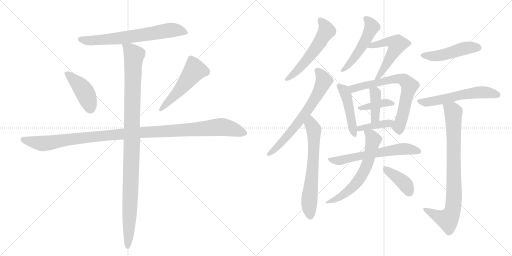
t = 0.00 s
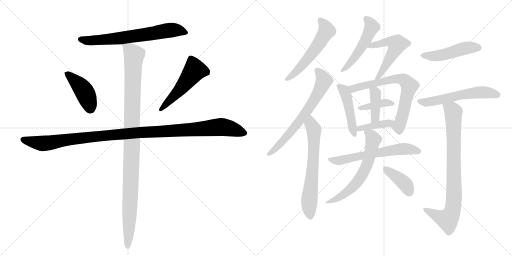
t = 3.11 s
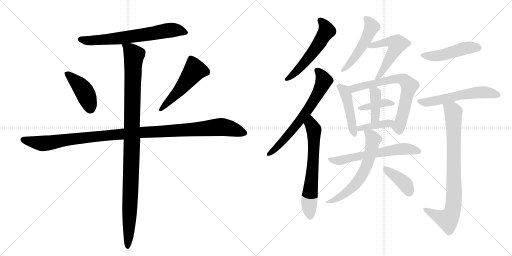
t = 6.21 s
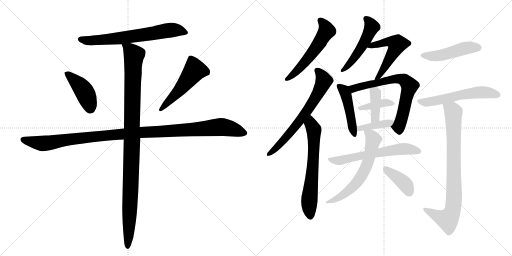
t = 9.32 s
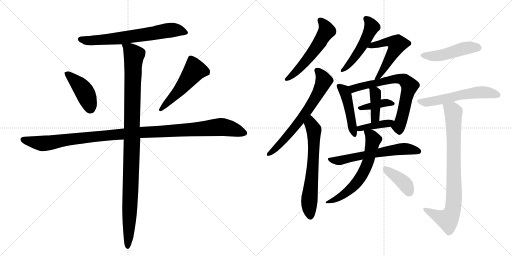
t = 12.43 s
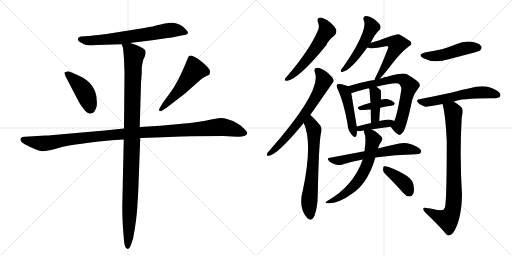
t = 15.53 s

The animated SVG that drew these frames (rendered in a browser with its animation timeline set to each time). Animation: 21 CSS @keyframes rules; one cycle of 15.53 s.

<svg version="1.1" viewBox="0 0 2048 1024" xmlns="http://www.w3.org/2000/svg">
  <g stroke="lightgray" stroke-dasharray="1,1" stroke-width="1" transform="scale(4, 4)">
    <line x1="0" y1="0" x2="256" y2="256"></line>
    <line x1="256" y1="0" x2="0" y2="256"></line>
    <line x1="128" y1="0" x2="128" y2="256"></line>
    <line x1="0" y1="128" x2="256" y2="128"></line>
    <line x1="256" y1="0" x2="512" y2="256"></line>
    <line x1="512" y1="0" x2="256" y2="256"></line>
    <line x1="384" y1="0" x2="384" y2="256"></line>
    <line x1="256" y1="128" x2="512" y2="128"></line>
  </g>
<g transform="scale(1, -1) translate(0, -850)">
   <style type="text/css">
    @keyframes keyframes0 {
      from {
       stroke: black;
       stroke-dashoffset: 683;
       stroke-width: 128;
       }
       69% {
       animation-timing-function: step-end;
       stroke: black;
       stroke-dashoffset: 0;
       stroke-width: 128;
       }
       to {
       stroke: black;
       stroke-width: 1024;
       }
       }
       #make-me-a-hanzi-animation-0 {
         animation: keyframes0 0.805827s both;
         animation-delay: 0.000000s;
         animation-timing-function: linear;
       }
    @keyframes keyframes1 {
      from {
       stroke: black;
       stroke-dashoffset: 428;
       stroke-width: 128;
       }
       58% {
       animation-timing-function: step-end;
       stroke: black;
       stroke-dashoffset: 0;
       stroke-width: 128;
       }
       to {
       stroke: black;
       stroke-width: 1024;
       }
       }
       #make-me-a-hanzi-animation-1 {
         animation: keyframes1 0.598307s both;
         animation-delay: 0.805827s;
         animation-timing-function: linear;
       }
    @keyframes keyframes2 {
      from {
       stroke: black;
       stroke-dashoffset: 517;
       stroke-width: 128;
       }
       63% {
       animation-timing-function: step-end;
       stroke: black;
       stroke-dashoffset: 0;
       stroke-width: 128;
       }
       to {
       stroke: black;
       stroke-width: 1024;
       }
       }
       #make-me-a-hanzi-animation-2 {
         animation: keyframes2 0.670736s both;
         animation-delay: 1.404134s;
         animation-timing-function: linear;
       }
    @keyframes keyframes3 {
      from {
       stroke: black;
       stroke-dashoffset: 1148;
       stroke-width: 128;
       }
       79% {
       animation-timing-function: step-end;
       stroke: black;
       stroke-dashoffset: 0;
       stroke-width: 128;
       }
       to {
       stroke: black;
       stroke-width: 1024;
       }
       }
       #make-me-a-hanzi-animation-3 {
         animation: keyframes3 1.184245s both;
         animation-delay: 2.074870s;
         animation-timing-function: linear;
       }
    @keyframes keyframes4 {
      from {
       stroke: black;
       stroke-dashoffset: 1084;
       stroke-width: 128;
       }
       78% {
       animation-timing-function: step-end;
       stroke: black;
       stroke-dashoffset: 0;
       stroke-width: 128;
       }
       to {
       stroke: black;
       stroke-width: 1024;
       }
       }
       #make-me-a-hanzi-animation-4 {
         animation: keyframes4 1.132161s both;
         animation-delay: 3.259115s;
         animation-timing-function: linear;
       }
    @keyframes keyframes5 {
      from {
       stroke: black;
       stroke-dashoffset: 555;
       stroke-width: 128;
       }
       64% {
       animation-timing-function: step-end;
       stroke: black;
       stroke-dashoffset: 0;
       stroke-width: 128;
       }
       to {
       stroke: black;
       stroke-width: 1024;
       }
       }
       #make-me-a-hanzi-animation-5 {
         animation: keyframes5 0.701660s both;
         animation-delay: 4.391276s;
         animation-timing-function: linear;
       }
    @keyframes keyframes6 {
      from {
       stroke: black;
       stroke-dashoffset: 675;
       stroke-width: 128;
       }
       69% {
       animation-timing-function: step-end;
       stroke: black;
       stroke-dashoffset: 0;
       stroke-width: 128;
       }
       to {
       stroke: black;
       stroke-width: 1024;
       }
       }
       #make-me-a-hanzi-animation-6 {
         animation: keyframes6 0.799316s both;
         animation-delay: 5.092936s;
         animation-timing-function: linear;
       }
    @keyframes keyframes7 {
      from {
       stroke: black;
       stroke-dashoffset: 654;
       stroke-width: 128;
       }
       68% {
       animation-timing-function: step-end;
       stroke: black;
       stroke-dashoffset: 0;
       stroke-width: 128;
       }
       to {
       stroke: black;
       stroke-width: 1024;
       }
       }
       #make-me-a-hanzi-animation-7 {
         animation: keyframes7 0.782227s both;
         animation-delay: 5.892253s;
         animation-timing-function: linear;
       }
    @keyframes keyframes8 {
      from {
       stroke: black;
       stroke-dashoffset: 503;
       stroke-width: 128;
       }
       62% {
       animation-timing-function: step-end;
       stroke: black;
       stroke-dashoffset: 0;
       stroke-width: 128;
       }
       to {
       stroke: black;
       stroke-width: 1024;
       }
       }
       #make-me-a-hanzi-animation-8 {
         animation: keyframes8 0.659342s both;
         animation-delay: 6.674479s;
         animation-timing-function: linear;
       }
    @keyframes keyframes9 {
      from {
       stroke: black;
       stroke-dashoffset: 539;
       stroke-width: 128;
       }
       64% {
       animation-timing-function: step-end;
       stroke: black;
       stroke-dashoffset: 0;
       stroke-width: 128;
       }
       to {
       stroke: black;
       stroke-width: 1024;
       }
       }
       #make-me-a-hanzi-animation-9 {
         animation: keyframes9 0.688639s both;
         animation-delay: 7.333822s;
         animation-timing-function: linear;
       }
    @keyframes keyframes10 {
      from {
       stroke: black;
       stroke-dashoffset: 465;
       stroke-width: 128;
       }
       60% {
       animation-timing-function: step-end;
       stroke: black;
       stroke-dashoffset: 0;
       stroke-width: 128;
       }
       to {
       stroke: black;
       stroke-width: 1024;
       }
       }
       #make-me-a-hanzi-animation-10 {
         animation: keyframes10 0.628418s both;
         animation-delay: 8.022461s;
         animation-timing-function: linear;
       }
    @keyframes keyframes11 {
      from {
       stroke: black;
       stroke-dashoffset: 691;
       stroke-width: 128;
       }
       69% {
       animation-timing-function: step-end;
       stroke: black;
       stroke-dashoffset: 0;
       stroke-width: 128;
       }
       to {
       stroke: black;
       stroke-width: 1024;
       }
       }
       #make-me-a-hanzi-animation-11 {
         animation: keyframes11 0.812337s both;
         animation-delay: 8.650879s;
         animation-timing-function: linear;
       }
    @keyframes keyframes12 {
      from {
       stroke: black;
       stroke-dashoffset: 385;
       stroke-width: 128;
       }
       56% {
       animation-timing-function: step-end;
       stroke: black;
       stroke-dashoffset: 0;
       stroke-width: 128;
       }
       to {
       stroke: black;
       stroke-width: 1024;
       }
       }
       #make-me-a-hanzi-animation-12 {
         animation: keyframes12 0.563314s both;
         animation-delay: 9.463216s;
         animation-timing-function: linear;
       }
    @keyframes keyframes13 {
      from {
       stroke: black;
       stroke-dashoffset: 391;
       stroke-width: 128;
       }
       56% {
       animation-timing-function: step-end;
       stroke: black;
       stroke-dashoffset: 0;
       stroke-width: 128;
       }
       to {
       stroke: black;
       stroke-width: 1024;
       }
       }
       #make-me-a-hanzi-animation-13 {
         animation: keyframes13 0.568197s both;
         animation-delay: 10.026530s;
         animation-timing-function: linear;
       }
    @keyframes keyframes14 {
      from {
       stroke: black;
       stroke-dashoffset: 396;
       stroke-width: 128;
       }
       56% {
       animation-timing-function: step-end;
       stroke: black;
       stroke-dashoffset: 0;
       stroke-width: 128;
       }
       to {
       stroke: black;
       stroke-width: 1024;
       }
       }
       #make-me-a-hanzi-animation-14 {
         animation: keyframes14 0.572266s both;
         animation-delay: 10.594727s;
         animation-timing-function: linear;
       }
    @keyframes keyframes15 {
      from {
       stroke: black;
       stroke-dashoffset: 607;
       stroke-width: 128;
       }
       66% {
       animation-timing-function: step-end;
       stroke: black;
       stroke-dashoffset: 0;
       stroke-width: 128;
       }
       to {
       stroke: black;
       stroke-width: 1024;
       }
       }
       #make-me-a-hanzi-animation-15 {
         animation: keyframes15 0.743978s both;
         animation-delay: 11.166992s;
         animation-timing-function: linear;
       }
    @keyframes keyframes16 {
      from {
       stroke: black;
       stroke-dashoffset: 626;
       stroke-width: 128;
       }
       67% {
       animation-timing-function: step-end;
       stroke: black;
       stroke-dashoffset: 0;
       stroke-width: 128;
       }
       to {
       stroke: black;
       stroke-width: 1024;
       }
       }
       #make-me-a-hanzi-animation-16 {
         animation: keyframes16 0.759440s both;
         animation-delay: 11.910970s;
         animation-timing-function: linear;
       }
    @keyframes keyframes17 {
      from {
       stroke: black;
       stroke-dashoffset: 396;
       stroke-width: 128;
       }
       56% {
       animation-timing-function: step-end;
       stroke: black;
       stroke-dashoffset: 0;
       stroke-width: 128;
       }
       to {
       stroke: black;
       stroke-width: 1024;
       }
       }
       #make-me-a-hanzi-animation-17 {
         animation: keyframes17 0.572266s both;
         animation-delay: 12.670410s;
         animation-timing-function: linear;
       }
    @keyframes keyframes18 {
      from {
       stroke: black;
       stroke-dashoffset: 479;
       stroke-width: 128;
       }
       61% {
       animation-timing-function: step-end;
       stroke: black;
       stroke-dashoffset: 0;
       stroke-width: 128;
       }
       to {
       stroke: black;
       stroke-width: 1024;
       }
       }
       #make-me-a-hanzi-animation-18 {
         animation: keyframes18 0.639811s both;
         animation-delay: 13.242676s;
         animation-timing-function: linear;
       }
    @keyframes keyframes19 {
      from {
       stroke: black;
       stroke-dashoffset: 577;
       stroke-width: 128;
       }
       65% {
       animation-timing-function: step-end;
       stroke: black;
       stroke-dashoffset: 0;
       stroke-width: 128;
       }
       to {
       stroke: black;
       stroke-width: 1024;
       }
       }
       #make-me-a-hanzi-animation-19 {
         animation: keyframes19 0.719564s both;
         animation-delay: 13.882487s;
         animation-timing-function: linear;
       }
    @keyframes keyframes20 {
      from {
       stroke: black;
       stroke-dashoffset: 837;
       stroke-width: 128;
       }
       73% {
       animation-timing-function: step-end;
       stroke: black;
       stroke-dashoffset: 0;
       stroke-width: 128;
       }
       to {
       stroke: black;
       stroke-width: 1024;
       }
       }
       #make-me-a-hanzi-animation-20 {
         animation: keyframes20 0.931152s both;
         animation-delay: 14.602051s;
         animation-timing-function: linear;
       }
</style>
<path d="M 611 744 Q 607 743 603 743 L 571 737 L 426 714 Q 354 706 353 706 L 324 704 Q 313 702 312 696 Q 310 684 329 677 Q 333 673 345 670 L 365 668 L 373 669 L 388 670 L 487 673 L 519 678 L 609 689 L 670 698 Q 687 699 707 704 Q 727 709 739 710 Q 750 713 752 718 Q 752 726 731 744 Q 707 760 685.5 759 Q 664 758 624 748 L 611 744 Z" fill="lightgray"></path> 
<path d="M 315 443 Q 322 430 334 415 Q 346 400 352 398 Q 378 388 387 426 Q 392 487 357 520 Q 338 538 326 542 Q 277 566 269 564.5 Q 261 563 258 560 Q 257 558 262 545 L 315 443 Z" fill="lightgray"></path> 
<path d="M 666 419 L 739 475 L 800 529 Q 808 539 822 544.5 Q 836 550 838 552 Q 840 560 840 565.5 Q 840 571 828 584 Q 816 597 802 607 Q 789 619 772.5 625.5 Q 756 632 752 619 L 744 600 Q 743 596 728 563 Q 713 530 704 516 Q 697 501 677 474 L 652 440 L 639 418 Q 635 411 637 407 Q 641 403 649 408 L 666 419 Z" fill="lightgray"></path> 
<path d="M 496 336 L 419 328 L 203 309 Q 196 308 182 308 L 99 303 Q 88 303 85 299 Q 75 289 97 274 L 119 263 Q 151 247 167 245.5 Q 183 244 227 256.5 Q 271 269 296 271.5 Q 321 274 370 281 Q 419 288 495 292 L 561 298 L 649 301 L 725 304 Q 740 305 768 305 L 893 306 L 949 303 Q 987 302 989 318 Q 989 323 975.5 336.5 Q 962 350 950 356 Q 913 378 880 378 L 850 373 Q 788 360 760 358 L 641 347 L 559 342 L 496 336 Z" fill="lightgray"></path> 
<path d="M 487 673 L 492 658 Q 494 643 496 612 L 498 558 L 496 336 L 495 292 L 489 22 Q 489 -38 496 -112 Q 498 -140 507 -144 L 512 -146 Q 517 -146 523 -132 Q 532 -105 533 -101 Q 546 -31 549 20 L 553 85 L 561 298 L 559 342 L 564 519 L 567 557 L 567 579 Q 569 596 573 611 L 580 626 Q 583 640 582 646 Q 580 656 545 670 L 533 674 Q 521 678 519 678 C 490 687 483 689 487 673 Z" fill="lightgray"></path> 
<path d="M 1272 760 Q 1279 744 1272 729 Q 1239 651 1151 548 Q 1142 539 1140 535 Q 1136 525 1149 527 Q 1197 536 1305 669 Q 1311 687 1340 710 Q 1347 719 1345 730 Q 1342 742 1319 762 Q 1298 778 1282 780 Q 1266 779 1272 760 Z" fill="lightgray"></path> 
<path d="M 1241 390 Q 1334 523 1335 526 Q 1334 529 1334 531 Q 1331 541 1307 562 Q 1285 578 1269 579 Q 1253 578 1260 559 Q 1287 486 1078 248 Q 1069 239 1068 234 Q 1064 225 1076 227 Q 1110 231 1215 358 L 1241 390 Z" fill="lightgray"></path> 
<path d="M 1215 358 Q 1251 279 1212 92 Q 1191 17 1230 -23 Q 1246 -38 1258 -13 Q 1271 26 1271 69 Q 1275 268 1283 313 Q 1290 338 1281 348 Q 1254 381 1241 390 C 1218 409 1204 386 1215 358 Z" fill="lightgray"></path> 
<path d="M 1482 678 Q 1504 720 1518 730 Q 1525 737 1521 748 Q 1518 758 1496 774 Q 1477 787 1463 786 Q 1450 785 1455 768 Q 1468 743 1423 661 Q 1402 624 1372 581 Q 1365 574 1363 569 Q 1362 560 1371 563 Q 1404 569 1469 660 L 1482 678 Z" fill="lightgray"></path> 
<path d="M 1519 535 Q 1535 551 1571 598 Q 1604 641 1636 665 Q 1652 674 1641 685 Q 1628 695 1596 713 Q 1587 716 1515 688 Q 1491 681 1482 678 C 1453 669 1444 666 1469 660 Q 1485 653 1544 665 Q 1550 666 1551 665 Q 1555 664 1551 654 Q 1524 584 1506 549 Q 1499 536 1498 530 C 1489 503 1498 513 1519 535 Z" fill="lightgray"></path> 
<path d="M 1393 505 Q 1384 509 1360 514 Q 1351 515 1348 512 Q 1344 508 1350 495 Q 1375 441 1390 355 Q 1391 328 1407 311 Q 1420 295 1425 306 Q 1428 315 1428 326 L 1427 344 Q 1406 474 1405 477 C 1400 502 1400 502 1393 505 Z" fill="lightgray"></path> 
<path d="M 1563 343 Q 1579 319 1593 312 Q 1602 306 1614 324 Q 1626 343 1649 451 Q 1656 476 1674 498 Q 1684 508 1675 520 Q 1662 533 1626 554 Q 1611 560 1548 543 Q 1541 543 1519 535 L 1498 530 Q 1477 529 1393 505 C 1364 497 1377 467 1405 477 Q 1433 487 1475 497 L 1505 503 Q 1586 524 1597 514 Q 1607 502 1605 490 Q 1589 391 1577 366 C 1566 338 1560 348 1563 343 Z" fill="lightgray"></path> 
<path d="M 1521 419 Q 1545 425 1566 427 Q 1584 431 1577 440 Q 1568 450 1549 454 Q 1537 455 1523 452 L 1482 439 Q 1457 432 1437 424 Q 1424 420 1440 409 Q 1443 409 1483 412 L 1521 419 Z" fill="lightgray"></path> 
<path d="M 1523 452 Q 1523 455 1524 457 Q 1524 488 1523 489 Q 1516 496 1505 503 C 1480 520 1457 521 1475 497 Q 1476 496 1478 493 Q 1478 486 1482 439 L 1483 412 Q 1483 390 1484 358 C 1485 328 1516 336 1517 366 Q 1518 394 1521 419 L 1523 452 Z" fill="lightgray"></path> 
<path d="M 1485 332 Q 1525 339 1563 343 C 1593 346 1603 350 1577 366 Q 1562 378 1517 366 L 1484 358 Q 1453 351 1427 344 C 1398 336 1398 329 1428 326 Q 1432 325 1443 326 Q 1449 327 1456 328 L 1485 332 Z" fill="lightgray"></path> 
<path d="M 1458 245 Q 1394 233 1320 219 Q 1305 218 1317 205 Q 1327 195 1342 192 Q 1358 188 1370 192 Q 1407 204 1451 212 L 1501 220 Q 1580 232 1666 233 Q 1681 234 1684 241 Q 1688 250 1674 259 Q 1629 289 1579 272 Q 1549 266 1512 256 L 1458 245 Z" fill="lightgray"></path> 
<path d="M 1456 328 Q 1455 325 1457 319 Q 1466 300 1458 245 L 1451 212 Q 1414 106 1309 46 Q 1297 39 1307 37 Q 1350 33 1408 75 Q 1466 112 1497 205 Q 1497 208 1501 220 L 1512 256 Q 1516 272 1526 285 Q 1535 298 1522 307 Q 1501 328 1485 332 C 1457 343 1453 345 1456 328 Z" fill="lightgray"></path> 
<path d="M 1555 140 Q 1583 112 1614 77 Q 1624 65 1638 64 Q 1648 64 1653 75 Q 1659 87 1653 114 Q 1647 147 1555 182 Q 1542 186 1536 185 Q 1532 182 1532 170 Q 1533 160 1555 140 Z" fill="lightgray"></path> 
<path d="M 1703 641 Q 1666 632 1694 617 Q 1736 595 1795 613 Q 1844 626 1894 639 Q 1918 646 1921 649 Q 1930 658 1924 666 Q 1917 678 1886 683 Q 1855 687 1825 673 Q 1800 663 1771 654 Q 1740 647 1703 641 Z" fill="lightgray"></path> 
<path d="M 1815 443 Q 1842 458 1981 457 Q 1997 458 2001 466 Q 2005 476 1990 486 Q 1945 517 1879 497 Q 1848 491 1808 480 Q 1748 467 1677 453 Q 1661 450 1674 437 Q 1686 427 1701 423 Q 1708 422 1770 434 L 1815 443 Z" fill="lightgray"></path> 
<path d="M 1770 434 Q 1782 392 1787 285 Q 1787 36 1779 18 Q 1776 15 1775 12 Q 1765 5 1736 13 Q 1723 16 1705 18 Q 1692 21 1693 14 Q 1693 7 1704 -3 Q 1753 -49 1786 -88 Q 1798 -98 1812 -82 Q 1846 -33 1848 72 Q 1838 231 1847 381 Q 1854 408 1848 418 Q 1841 428 1815 443 C 1790 459 1763 463 1770 434 Z" fill="lightgray"></path> 
      <clipPath id="make-me-a-hanzi-clip-0">
      <path d="M 611 744 Q 607 743 603 743 L 571 737 L 426 714 Q 354 706 353 706 L 324 704 Q 313 702 312 696 Q 310 684 329 677 Q 333 673 345 670 L 365 668 L 373 669 L 388 670 L 487 673 L 519 678 L 609 689 L 670 698 Q 687 699 707 704 Q 727 709 739 710 Q 750 713 752 718 Q 752 726 731 744 Q 707 760 685.5 759 Q 664 758 624 748 L 611 744 Z" fill="lightgray"></path>
      </clipPath>
      <path clip-path="url(#make-me-a-hanzi-clip-0)" d="M 322 693 L 362 687 L 489 698 L 690 730 L 726 727 L 743 718 " fill="none" id="make-me-a-hanzi-animation-0" stroke-dasharray="555 1110" stroke-linecap="round"></path>

      <clipPath id="make-me-a-hanzi-clip-1">
      <path d="M 315 443 Q 322 430 334 415 Q 346 400 352 398 Q 378 388 387 426 Q 392 487 357 520 Q 338 538 326 542 Q 277 566 269 564.5 Q 261 563 258 560 Q 257 558 262 545 L 315 443 Z" fill="lightgray"></path>
      </clipPath>
      <path clip-path="url(#make-me-a-hanzi-clip-1)" d="M 267 554 L 304 524 L 334 489 L 361 416 " fill="none" id="make-me-a-hanzi-animation-1" stroke-dasharray="300 600" stroke-linecap="round"></path>

      <clipPath id="make-me-a-hanzi-clip-2">
      <path d="M 666 419 L 739 475 L 800 529 Q 808 539 822 544.5 Q 836 550 838 552 Q 840 560 840 565.5 Q 840 571 828 584 Q 816 597 802 607 Q 789 619 772.5 625.5 Q 756 632 752 619 L 744 600 Q 743 596 728 563 Q 713 530 704 516 Q 697 501 677 474 L 652 440 L 639 418 Q 635 411 637 407 Q 641 403 649 408 L 666 419 Z" fill="lightgray"></path>
      </clipPath>
      <path clip-path="url(#make-me-a-hanzi-clip-2)" d="M 830 560 L 779 570 L 708 478 L 643 412 " fill="none" id="make-me-a-hanzi-animation-2" stroke-dasharray="389 778" stroke-linecap="round"></path>

      <clipPath id="make-me-a-hanzi-clip-3">
      <path d="M 496 336 L 419 328 L 203 309 Q 196 308 182 308 L 99 303 Q 88 303 85 299 Q 75 289 97 274 L 119 263 Q 151 247 167 245.5 Q 183 244 227 256.5 Q 271 269 296 271.5 Q 321 274 370 281 Q 419 288 495 292 L 561 298 L 649 301 L 725 304 Q 740 305 768 305 L 893 306 L 949 303 Q 987 302 989 318 Q 989 323 975.5 336.5 Q 962 350 950 356 Q 913 378 880 378 L 850 373 Q 788 360 760 358 L 641 347 L 559 342 L 496 336 Z" fill="lightgray"></path>
      </clipPath>
      <path clip-path="url(#make-me-a-hanzi-clip-3)" d="M 95 291 L 168 276 L 460 312 L 878 342 L 929 334 L 979 318 " fill="none" id="make-me-a-hanzi-animation-3" stroke-dasharray="1020 2040" stroke-linecap="round"></path>

      <clipPath id="make-me-a-hanzi-clip-4">
      <path d="M 487 673 L 492 658 Q 494 643 496 612 L 498 558 L 496 336 L 495 292 L 489 22 Q 489 -38 496 -112 Q 498 -140 507 -144 L 512 -146 Q 517 -146 523 -132 Q 532 -105 533 -101 Q 546 -31 549 20 L 553 85 L 561 298 L 559 342 L 564 519 L 567 557 L 567 579 Q 569 596 573 611 L 580 626 Q 583 640 582 646 Q 580 656 545 670 L 533 674 Q 521 678 519 678 C 490 687 483 689 487 673 Z" fill="lightgray"></path>
      </clipPath>
      <path clip-path="url(#make-me-a-hanzi-clip-4)" d="M 493 667 L 519 652 L 536 630 L 512 -140 " fill="none" id="make-me-a-hanzi-animation-4" stroke-dasharray="956 1912" stroke-linecap="round"></path>

      <clipPath id="make-me-a-hanzi-clip-5">
      <path d="M 1272 760 Q 1279 744 1272 729 Q 1239 651 1151 548 Q 1142 539 1140 535 Q 1136 525 1149 527 Q 1197 536 1305 669 Q 1311 687 1340 710 Q 1347 719 1345 730 Q 1342 742 1319 762 Q 1298 778 1282 780 Q 1266 779 1272 760 Z" fill="lightgray"></path>
      </clipPath>
      <path clip-path="url(#make-me-a-hanzi-clip-5)" d="M 1282 768 L 1305 734 L 1300 715 L 1227 610 L 1187 565 L 1147 534 " fill="none" id="make-me-a-hanzi-animation-5" stroke-dasharray="427 854" stroke-linecap="round"></path>

      <clipPath id="make-me-a-hanzi-clip-6">
      <path d="M 1241 390 Q 1334 523 1335 526 Q 1334 529 1334 531 Q 1331 541 1307 562 Q 1285 578 1269 579 Q 1253 578 1260 559 Q 1287 486 1078 248 Q 1069 239 1068 234 Q 1064 225 1076 227 Q 1110 231 1215 358 L 1241 390 Z" fill="lightgray"></path>
      </clipPath>
      <path clip-path="url(#make-me-a-hanzi-clip-6)" d="M 1269 567 L 1280 558 L 1296 527 L 1261 455 L 1163 321 L 1104 257 L 1075 234 " fill="none" id="make-me-a-hanzi-animation-6" stroke-dasharray="547 1094" stroke-linecap="round"></path>

      <clipPath id="make-me-a-hanzi-clip-7">
      <path d="M 1215 358 Q 1251 279 1212 92 Q 1191 17 1230 -23 Q 1246 -38 1258 -13 Q 1271 26 1271 69 Q 1275 268 1283 313 Q 1290 338 1281 348 Q 1254 381 1241 390 C 1218 409 1204 386 1215 358 Z" fill="lightgray"></path>
      </clipPath>
      <path clip-path="url(#make-me-a-hanzi-clip-7)" d="M 1240 382 L 1245 351 L 1256 331 L 1251 169 L 1237 48 L 1242 -12 " fill="none" id="make-me-a-hanzi-animation-7" stroke-dasharray="526 1052" stroke-linecap="round"></path>

      <clipPath id="make-me-a-hanzi-clip-8">
      <path d="M 1482 678 Q 1504 720 1518 730 Q 1525 737 1521 748 Q 1518 758 1496 774 Q 1477 787 1463 786 Q 1450 785 1455 768 Q 1468 743 1423 661 Q 1402 624 1372 581 Q 1365 574 1363 569 Q 1362 560 1371 563 Q 1404 569 1469 660 L 1482 678 Z" fill="lightgray"></path>
      </clipPath>
      <path clip-path="url(#make-me-a-hanzi-clip-8)" d="M 1464 775 L 1487 742 L 1468 698 L 1424 626 L 1372 572 " fill="none" id="make-me-a-hanzi-animation-8" stroke-dasharray="375 750" stroke-linecap="round"></path>

      <clipPath id="make-me-a-hanzi-clip-9">
      <path d="M 1519 535 Q 1535 551 1571 598 Q 1604 641 1636 665 Q 1652 674 1641 685 Q 1628 695 1596 713 Q 1587 716 1515 688 Q 1491 681 1482 678 C 1453 669 1444 666 1469 660 Q 1485 653 1544 665 Q 1550 666 1551 665 Q 1555 664 1551 654 Q 1524 584 1506 549 Q 1499 536 1498 530 C 1489 503 1498 513 1519 535 Z" fill="lightgray"></path>
      </clipPath>
      <path clip-path="url(#make-me-a-hanzi-clip-9)" d="M 1474 663 L 1552 684 L 1588 674 L 1542 586 L 1503 533 " fill="none" id="make-me-a-hanzi-animation-9" stroke-dasharray="411 822" stroke-linecap="round"></path>

      <clipPath id="make-me-a-hanzi-clip-10">
      <path d="M 1393 505 Q 1384 509 1360 514 Q 1351 515 1348 512 Q 1344 508 1350 495 Q 1375 441 1390 355 Q 1391 328 1407 311 Q 1420 295 1425 306 Q 1428 315 1428 326 L 1427 344 Q 1406 474 1405 477 C 1400 502 1400 502 1393 505 Z" fill="lightgray"></path>
      </clipPath>
      <path clip-path="url(#make-me-a-hanzi-clip-10)" d="M 1355 507 L 1375 490 L 1384 468 L 1417 312 " fill="none" id="make-me-a-hanzi-animation-10" stroke-dasharray="337 674" stroke-linecap="round"></path>

      <clipPath id="make-me-a-hanzi-clip-11">
      <path d="M 1563 343 Q 1579 319 1593 312 Q 1602 306 1614 324 Q 1626 343 1649 451 Q 1656 476 1674 498 Q 1684 508 1675 520 Q 1662 533 1626 554 Q 1611 560 1548 543 Q 1541 543 1519 535 L 1498 530 Q 1477 529 1393 505 C 1364 497 1377 467 1405 477 Q 1433 487 1475 497 L 1505 503 Q 1586 524 1597 514 Q 1607 502 1605 490 Q 1589 391 1577 366 C 1566 338 1560 348 1563 343 Z" fill="lightgray"></path>
      </clipPath>
      <path clip-path="url(#make-me-a-hanzi-clip-11)" d="M 1408 487 L 1429 502 L 1563 533 L 1584 536 L 1621 527 L 1638 506 L 1619 423 L 1595 345 L 1577 342 " fill="none" id="make-me-a-hanzi-animation-11" stroke-dasharray="563 1126" stroke-linecap="round"></path>

      <clipPath id="make-me-a-hanzi-clip-12">
      <path d="M 1521 419 Q 1545 425 1566 427 Q 1584 431 1577 440 Q 1568 450 1549 454 Q 1537 455 1523 452 L 1482 439 Q 1457 432 1437 424 Q 1424 420 1440 409 Q 1443 409 1483 412 L 1521 419 Z" fill="lightgray"></path>
      </clipPath>
      <path clip-path="url(#make-me-a-hanzi-clip-12)" d="M 1443 417 L 1532 438 L 1569 435 " fill="none" id="make-me-a-hanzi-animation-12" stroke-dasharray="257 514" stroke-linecap="round"></path>

      <clipPath id="make-me-a-hanzi-clip-13">
      <path d="M 1523 452 Q 1523 455 1524 457 Q 1524 488 1523 489 Q 1516 496 1505 503 C 1480 520 1457 521 1475 497 Q 1476 496 1478 493 Q 1478 486 1482 439 L 1483 412 Q 1483 390 1484 358 C 1485 328 1516 336 1517 366 Q 1518 394 1521 419 L 1523 452 Z" fill="lightgray"></path>
      </clipPath>
      <path clip-path="url(#make-me-a-hanzi-clip-13)" d="M 1488 490 L 1502 478 L 1503 466 L 1500 380 L 1488 366 " fill="none" id="make-me-a-hanzi-animation-13" stroke-dasharray="263 526" stroke-linecap="round"></path>

      <clipPath id="make-me-a-hanzi-clip-14">
      <path d="M 1485 332 Q 1525 339 1563 343 C 1593 346 1603 350 1577 366 Q 1562 378 1517 366 L 1484 358 Q 1453 351 1427 344 C 1398 336 1398 329 1428 326 Q 1432 325 1443 326 Q 1449 327 1456 328 L 1485 332 Z" fill="lightgray"></path>
      </clipPath>
      <path clip-path="url(#make-me-a-hanzi-clip-14)" d="M 1436 331 L 1439 336 L 1570 363 " fill="none" id="make-me-a-hanzi-animation-14" stroke-dasharray="268 536" stroke-linecap="round"></path>

      <clipPath id="make-me-a-hanzi-clip-15">
      <path d="M 1458 245 Q 1394 233 1320 219 Q 1305 218 1317 205 Q 1327 195 1342 192 Q 1358 188 1370 192 Q 1407 204 1451 212 L 1501 220 Q 1580 232 1666 233 Q 1681 234 1684 241 Q 1688 250 1674 259 Q 1629 289 1579 272 Q 1549 266 1512 256 L 1458 245 Z" fill="lightgray"></path>
      </clipPath>
      <path clip-path="url(#make-me-a-hanzi-clip-15)" d="M 1329 210 L 1361 208 L 1606 255 L 1675 245 " fill="none" id="make-me-a-hanzi-animation-15" stroke-dasharray="479 958" stroke-linecap="round"></path>

      <clipPath id="make-me-a-hanzi-clip-16">
      <path d="M 1456 328 Q 1455 325 1457 319 Q 1466 300 1458 245 L 1451 212 Q 1414 106 1309 46 Q 1297 39 1307 37 Q 1350 33 1408 75 Q 1466 112 1497 205 Q 1497 208 1501 220 L 1512 256 Q 1516 272 1526 285 Q 1535 298 1522 307 Q 1501 328 1485 332 C 1457 343 1453 345 1456 328 Z" fill="lightgray"></path>
      </clipPath>
      <path clip-path="url(#make-me-a-hanzi-clip-16)" d="M 1464 324 L 1480 312 L 1492 291 L 1473 203 L 1453 157 L 1429 122 L 1391 83 L 1313 40 " fill="none" id="make-me-a-hanzi-animation-16" stroke-dasharray="498 996" stroke-linecap="round"></path>

      <clipPath id="make-me-a-hanzi-clip-17">
      <path d="M 1555 140 Q 1583 112 1614 77 Q 1624 65 1638 64 Q 1648 64 1653 75 Q 1659 87 1653 114 Q 1647 147 1555 182 Q 1542 186 1536 185 Q 1532 182 1532 170 Q 1533 160 1555 140 Z" fill="lightgray"></path>
      </clipPath>
      <path clip-path="url(#make-me-a-hanzi-clip-17)" d="M 1540 176 L 1614 121 L 1638 80 " fill="none" id="make-me-a-hanzi-animation-17" stroke-dasharray="268 536" stroke-linecap="round"></path>

      <clipPath id="make-me-a-hanzi-clip-18">
      <path d="M 1703 641 Q 1666 632 1694 617 Q 1736 595 1795 613 Q 1844 626 1894 639 Q 1918 646 1921 649 Q 1930 658 1924 666 Q 1917 678 1886 683 Q 1855 687 1825 673 Q 1800 663 1771 654 Q 1740 647 1703 641 Z" fill="lightgray"></path>
      </clipPath>
      <path clip-path="url(#make-me-a-hanzi-clip-18)" d="M 1695 630 L 1754 627 L 1865 658 L 1914 659 " fill="none" id="make-me-a-hanzi-animation-18" stroke-dasharray="351 702" stroke-linecap="round"></path>

      <clipPath id="make-me-a-hanzi-clip-19">
      <path d="M 1815 443 Q 1842 458 1981 457 Q 1997 458 2001 466 Q 2005 476 1990 486 Q 1945 517 1879 497 Q 1848 491 1808 480 Q 1748 467 1677 453 Q 1661 450 1674 437 Q 1686 427 1701 423 Q 1708 422 1770 434 L 1815 443 Z" fill="lightgray"></path>
      </clipPath>
      <path clip-path="url(#make-me-a-hanzi-clip-19)" d="M 1676 445 L 1699 440 L 1756 448 L 1893 479 L 1950 480 L 1991 470 " fill="none" id="make-me-a-hanzi-animation-19" stroke-dasharray="449 898" stroke-linecap="round"></path>

      <clipPath id="make-me-a-hanzi-clip-20">
      <path d="M 1770 434 Q 1782 392 1787 285 Q 1787 36 1779 18 Q 1776 15 1775 12 Q 1765 5 1736 13 Q 1723 16 1705 18 Q 1692 21 1693 14 Q 1693 7 1704 -3 Q 1753 -49 1786 -88 Q 1798 -98 1812 -82 Q 1846 -33 1848 72 Q 1838 231 1847 381 Q 1854 408 1848 418 Q 1841 428 1815 443 C 1790 459 1763 463 1770 434 Z" fill="lightgray"></path>
      </clipPath>
      <path clip-path="url(#make-me-a-hanzi-clip-20)" d="M 1778 431 L 1814 401 L 1816 63 L 1811 10 L 1791 -28 L 1749 -15 L 1700 12 " fill="none" id="make-me-a-hanzi-animation-20" stroke-dasharray="709 1418" stroke-linecap="round"></path>

</g>
</svg>
